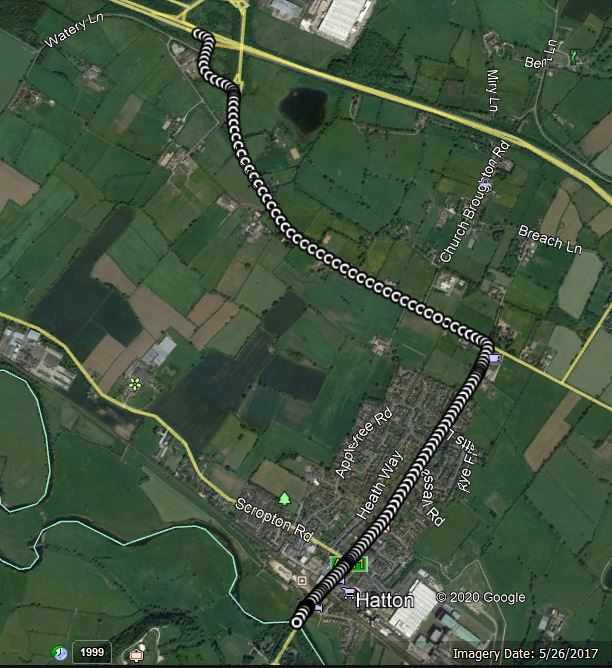

Values plotted in this chart, from the file beside it:
No of GPS Satellites Available, Time Since Start of Day (seconds), Latitude (degrees), Longitude (degrees), Velocity (km/hr), Heading (degrees), Height (km), Vertical velocity (km/hr), Sample period (seconds), Steering Angle (degrees), Wheel Speed Front Left (rad/sec), Wheel Speed Front Right (rad/sec), Wheel Speed Rear Left (rad/sec), Wheel Speed Rear Right (rad/sec), Yaw Rate (deg/sec), Indicated Vehicle Speed (km/hr), Indicated Longitudinal Acceleration (g), Indicated Lateral Acceleration (g), Handbrake (0 or 1), Gear Requested (Number fof gear employed…, Gear (Number fof gear employed 1-5), Engine Speed (rev/min), Coolant Temperature (degrees), Clutch Position (0 or 1)
10.0, 42904, 52.86, -1.683, 36.12, 8.161, 64.58, -0.12, 0.1, 0.0, 35.78, 35.7, 35.84, 35.79, -0.1, 35.96, -0.1091, 0.0, 0.0, 4.0, 3.0, 1398, 86.0, 0.0
10.0, 42904, 52.86, -1.683, 35.91, 8.174, 64.57, -0.12, 0.1, 0.0, 35.43, 35.34, 35.4, 35.41, 0.0, 35.63, -0.1193, -0.00918, 0.0, 4.0, 3.0, 1392, 86.0, 0.0
10.0, 42904, 52.86, -1.683, 35.47, 8.22, 64.55, -0.13, 0.1, 0.0, 34.93, 34.93, 34.99, 34.89, 0.2, 35.05, -0.1397, 0.0, 0.0, 4.0, 3.0, 1382, 86.0, 0.0
10.0, 42904, 52.86, -1.683, 34.75, 8.352, 64.53, -0.14, 0.1, 0.0, 34.32, 34.27, 34.41, 34.42, 0.1, 34.66, -0.1499, 0.0, 0.0, 4.0, 3.0, 1370, 86.0, 0.0
10.0, 42904, 52.86, -1.683, 34.49, 8.063, 64.52, -0.14, 0.1, 0.0, 34.07, 34.0, 34.04, 33.9, 0.1, 34.06, -0.1693, 0.0, 0.0, 4.0, 3.0, 1354, 86.0, 0.0
10.0, 42904, 52.86, -1.683, 34.09, 8.093, 64.48, -0.17, 0.1, 0.0, 33.49, 33.21, 33.48, 33.3, -0.1, 33.56, -0.1795, -0.01938, 0.0, 4.0, 3.0, 1326, 86.0, 0.0
10.0, 42905, 52.86, -1.683, 33.25, 8.16, 64.47, -0.17, 0.1, 0.0, 32.99, 32.88, 32.95, 32.84, -0.4, 33.04, -0.1897, 0.0, 0.0, 4.0, 3.0, 1305, 86.0, 0.0
10.0, 42905, 52.86, -1.683, 32.78, 8.075, 64.44, -0.18, 0.1, 0.0, 32.44, 32.18, 32.36, 32.22, -0.3, 32.49, -0.1795, -0.00918, 0.0, 4.0, 3.0, 1281, 86.0, 0.0
10.0, 42905, 52.86, -1.683, 32.09, 8.15, 64.42, -0.2, 0.1, 0.0, 31.73, 31.51, 31.78, 31.61, -0.3, 31.85, -0.1897, -0.02958, 0.0, 4.0, 3.0, 1256, 86.0, 0.0
10.0, 42905, 52.86, -1.683, 31.94, 8.232, 64.41, -0.19, 0.1, 0.0, 31.23, 31.14, 31.24, 31.03, -0.4, 31.26, -0.1897, -0.02958, 0.0, 4.0, 3.0, 1233, 86.0, 0.0
10.0, 42905, 52.86, -1.683, 31.22, 8.517, 64.39, -0.19, 0.1, 0.0, 30.66, 30.64, 30.69, 30.52, -0.5, 30.73, -0.1999, -0.01938, 0.0, 4.0, 3.0, 1214, 86.0, 0.0
10.0, 42905, 52.86, -1.683, 30.42, 8.497, 64.37, -0.2, 0.1, 0.0, 30.21, 30.07, 30.14, 30.06, -0.5, 30.41, -0.1999, -0.01938, 0.0, 4.0, 3.0, 1191, 86.0, 0.0
10.0, 42905, 52.86, -1.683, 29.74, 8.489, 64.34, -0.21, 0.1, 0.0, 29.59, 29.5, 29.52, 29.38, -0.6, 29.85, -0.1897, -0.01938, 0.0, 4.0, 3.0, 1142, 86.0, 0.0
10.0, 42905, 52.86, -1.683, 29.43, 8.7, 64.32, -0.21, 0.1, 0.0, 29.11, 28.99, 29.03, 28.89, -0.8, 29.24, -0.1693, -0.02958, 0.0, 4.0, 3.0, 1174, 86.0, 0.0
10.0, 42905, 52.86, -1.683, 29.01, 8.795, 64.3, -0.21, 0.1, 0.0, 28.66, 28.79, 28.68, 28.55, -0.9, 28.64, -0.1693, -0.02958, 0.0, 4.0, 3.0, 1199, 86.0, 0.0
10.0, 42906, 52.86, -1.683, 28.55, 8.77, 64.28, -0.21, 0.1, 0.0, 28.18, 28.12, 28.22, 28.0, -0.7, 28.11, -0.1601, -0.03978, 0.0, 4.0, 3.0, 1193, 86.0, 0.0
10.0, 42906, 52.86, -1.683, 28.08, 9.095, 64.25, -0.22, 0.1, 0.0, 27.78, 27.5, 27.79, 27.55, -1.0, 27.83, -0.1601, -0.03978, 0.0, 4.0, 3.0, 1178, 86.0, 0.0
10.0, 42906, 52.86, -1.683, 27.56, 9.237, 64.23, -0.22, 0.1, 0.0, 27.38, 27.3, 27.39, 27.12, -1.4, 27.49, -0.1693, -0.04998, 0.0, 4.0, 3.0, 1178, 86.0, 0.0
10.0, 42906, 52.86, -1.683, 27.42, 9.501, 64.2, -0.23, 0.1, 0.0, 27.0, 26.84, 26.95, 26.72, -1.5, 27.09, -0.1693, -0.03978, 0.0, 4.0, 3.0, 1188, 86.0, 0.0
10.0, 42906, 52.86, -1.683, 26.28, 9.849, 64.18, -0.23, 0.1, 0.0, 26.58, 26.37, 26.55, 26.36, -1.7, 26.68, -0.1693, -0.02958, 0.0, 4.0, 3.0, 1191, 86.0, 0.0
10.0, 42906, 52.86, -1.683, 26.28, 9.77, 64.16, -0.24, 0.1, 0.0, 26.22, 25.87, 26.02, 25.75, -1.3, 26.19, -0.1601, -0.03978, 0.0, 4.0, 3.0, 1208, 86.0, 0.0
10.0, 42906, 52.86, -1.683, 25.85, 9.774, 64.13, -0.24, 0.1, 0.0, 25.5, 25.25, 25.54, 25.36, -1.3, 25.83, -0.1693, -0.02958, 0.0, 3.0, 3.0, 1212, 86.0, 0.0
10.0, 42906, 52.86, -1.683, 25.5, 10.19, 64.11, -0.24, 0.1, 0.0, 25.15, 24.96, 25.1, 24.92, -1.5, 25.19, -0.1795, -0.03978, 0.0, 3.0, 3.0, 1208, 86.0, 0.0
10.0, 42906, 52.86, -1.683, 24.69, 10.06, 64.09, -0.25, 0.1, 0.0, 24.61, 24.28, 24.64, 24.48, -1.5, 24.86, -0.1795, -0.01938, 0.0, 3.0, 3.0, 1231, 86.0, 0.0
10.0, 42906, 52.86, -1.683, 24.31, 10.61, 64.07, -0.24, 0.1, 0.0, 24.15, 24.1, 24.11, 23.99, -1.4, 24.22, -0.1897, -0.02958, 0.0, 3.0, 3.0, 1252, 86.0, 0.0
10.0, 42906, 52.86, -1.683, 23.74, 10.53, 64.05, -0.23, 0.1, 0.0, 23.66, 23.38, 23.63, 23.45, -1.4, 23.72, -0.1601, -0.01938, 0.0, 3.0, 3.0, 1261, 86.0, 0.0
10.0, 42907, 52.86, -1.683, 23.66, 10.73, 64.03, -0.22, 0.1, 0.0, 22.98, 22.79, 23.11, 22.85, -1.0, 23.05, -0.1693, -0.01938, 0.0, 3.0, 3.0, 1261, 86.0, 0.0
10.0, 42907, 52.86, -1.683, 22.99, 11.14, 64.01, -0.23, 0.1, 0.0, 22.45, 22.26, 22.27, 22.2, -0.7, 22.51, -0.2101, 0.0, 0.0, 3.0, 3.0, 1265, 86.0, 0.0
10.0, 42907, 52.86, -1.683, 22.04, 11.18, 63.98, -0.24, 0.1, 0.0, 21.59, 21.5, 21.8, 21.56, 0.1, 21.83, -0.2295, 0.0, 0.0, 3.0, 3.0, 1253, 86.0, 0.0
10.0, 42907, 52.86, -1.683, 21.65, 11.21, 63.97, -0.23, 0.1, 0.0, 21.08, 21.21, 21.24, 21.24, -0.1, 21.43, -0.2295, 0.00918, 0.0, 3.0, 3.0, 1261, 86.0, 0.0
10.0, 42907, 52.86, -1.683, 21.56, 11.33, 63.96, -0.21, 0.1, 0.0, 20.51, 20.69, 20.43, 20.51, 0.1, 20.76, -0.2295, 0.0, 0.0, 3.0, 3.0, 1255, 86.0, 0.0
10.0, 42907, 52.86, -1.683, 19.96, 10.67, 63.93, -0.24, 0.1, 0.0, 19.97, 19.92, 19.85, 19.76, 0.1, 20.1, -0.2295, 0.0, 0.0, 3.0, 3.0, 1257, 86.0, 0.0
10.0, 42907, 52.86, -1.683, 19.76, 11.28, 63.91, -0.22, 0.1, 0.0, 19.05, 19.09, 19.11, 19.15, 0.0, 19.32, -0.2295, 0.0, 0.0, 3.0, 3.0, 1254, 86.0, 0.0
10.0, 42907, 52.86, -1.683, 19.04, 10.92, 63.9, -0.21, 0.1, 0.0, 18.53, 18.53, 18.58, 18.53, 0.2, 18.73, -0.2397, 0.0, 0.0, 3.0, 3.0, 1250, 86.0, 0.0
10.0, 42907, 52.86, -1.683, 18.17, 10.87, 63.88, -0.21, 0.1, 0.0, 17.66, 17.72, 17.74, 17.67, 0.2, 17.93, -0.2397, 0.0, 0.0, 3.0, 3.0, 1241, 86.0, 0.0
10.0, 42908, 52.86, -1.683, 17.58, 11.05, 63.87, -0.2, 0.1, 0.0, 17.11, 17.03, 17.02, 17.03, -0.1, 17.24, -0.2397, 0.0, 0.0, 2.0, 3.0, 1241, 86.0, 0.0
10.0, 42908, 52.86, -1.683, 16.91, 10.86, 63.85, -0.2, 0.1, 0.0, 16.32, 16.42, 16.38, 16.36, -0.1, 16.52, -0.2397, 0.0, 0.0, 2.0, 3.0, 1245, 86.0, 0.0
10.0, 42908, 52.86, -1.683, 16.3, 10.57, 63.84, -0.19, 0.1, 0.0, 15.55, 15.59, 15.51, 15.51, 0.0, 15.73, -0.2499, 0.0, 0.0, 2.0, 3.0, 1250, 86.0, 0.0
10.0, 42908, 52.86, -1.683, 15.49, 10.8, 63.83, -0.19, 0.1, 0.0, 14.81, 14.84, 14.83, 14.78, 0.0, 14.99, -0.2499, -0.01938, 0.0, 2.0, 3.0, 1255, 86.0, 0.0
10.0, 42908, 52.86, -1.683, 14.76, 11.19, 63.82, -0.17, 0.1, 0.0, 14.18, 14.11, 14.21, 14.14, -0.1, 14.3, -0.2499, -0.00918, 0.0, 2.0, 3.0, 1259, 86.0, 0.0
10.0, 42908, 52.86, -1.683, 14.03, 11.3, 63.82, -0.16, 0.1, 0.0, 13.34, 13.38, 13.47, 13.33, -0.3, 13.63, -0.2499, 0.0, 0.0, 2.0, 3.0, 1252, 86.0, 0.0
10.0, 42908, 52.86, -1.683, 13.36, 10.75, 63.8, -0.16, 0.1, 0.0, 12.63, 12.5, 12.54, 12.48, -0.1, 12.81, -0.2601, 0.0, 0.0, 2.0, 3.0, 1244, 86.0, 0.0
10.0, 42908, 52.86, -1.683, 12.49, 11.05, 63.79, -0.15, 0.1, 0.0, 11.8, 11.8, 11.82, 11.72, -0.2, 12.03, -0.2795, -0.00918, 0.0, 2.0, 3.0, 1252, 86.0, 0.0
10.0, 42908, 52.86, -1.683, 11.62, 11.19, 63.79, -0.13, 0.1, 0.0, 10.99, 10.99, 10.98, 10.96, -0.3, 11.35, -0.2795, -0.00918, 0.0, 2.0, 3.0, 1254, 86.0, 0.0
10.0, 42908, 52.86, -1.683, 10.85, 10.66, 63.78, -0.13, 0.1, 0.0, 10.18, 10.17, 10.26, 10.13, -0.1, 10.42, -0.2693, -0.00918, 0.0, 2.0, 3.0, 1256, 86.0, 0.0
10.0, 42908, 52.86, -1.683, 9.918, 11.42, 63.77, -0.12, 0.1, 0.0, 9.37, 9.3, 9.37, 9.28, -0.3, 9.65, -0.2693, -0.00918, 0.0, 2.0, 3.0, 1257, 86.0, 0.0
10.0, 42909, 52.86, -1.683, 9.169, 10.85, 63.77, -0.12, 0.1, 0.0, 8.69, 8.59, 8.64, 8.56, -0.5, 8.79, -0.2693, 0.0, 0.0, 2.0, 3.0, 1254, 86.0, 0.0
10.0, 42909, 52.86, -1.683, 8.528, 11.23, 63.76, -0.11, 0.1, 0.0, 7.82, 7.79, 7.76, 7.74, 0.0, 8.0, -0.2693, 0.0, 0.0, 1.0, 3.0, 1259, 86.0, 0.0
10.0, 42909, 52.86, -1.683, 7.405, 11.72, 63.75, -0.11, 0.1, 0.0, 7.02, 7.0, 7.04, 6.96, -0.1, 7.29, -0.2601, -0.00918, 0.0, 1.0, 3.0, 1189, 86.0, 0.0
10.0, 42909, 52.86, -1.683, 6.829, 10.68, 63.75, -0.09, 0.1, 0.0, 6.33, 6.28, 6.36, 6.3, -0.3, 6.55, -0.2499, 0.0, 0.0, 1.0, 3.0, 1136, 86.0, 0.0
10.0, 42909, 52.86, -1.683, 6.124, 10.83, 63.76, -0.08, 0.1, 0.0, 5.78, 5.75, 5.75, 5.72, 0.0, 6.03, -0.2101, 0.0, 0.0, 1.0, 3.0, 1076, 86.0, 0.0
10.0, 42909, 52.86, -1.683, 5.454, 11.89, 63.74, -0.09, 0.1, 0.0, 5.31, 5.28, 5.24, 5.23, 0.0, 5.51, -0.1693, 0.0, 0.0, 1.0, 3.0, 1026, 86.0, 0.0
10.0, 42909, 52.86, -1.683, 5.144, 12.02, 63.75, -0.07, 0.1, 0.0, 4.9, 4.85, 4.91, 4.86, -0.1, 5.04, -0.1499, -0.00918, 0.0, 1.0, 3.0, 984.0, 86.0, 0.0
10.0, 42909, 52.86, -1.683, 4.795, 10.42, 63.74, -0.07, 0.1, 0.0, 4.55, 4.54, 4.57, 4.53, 0.0, 4.66, -0.1397, 0.0, 0.0, 1.0, 3.0, 946.0, 86.0, 0.0
10.0, 42909, 52.86, -1.683, 4.363, 12.3, 63.74, -0.07, 0.1, 0.0, 4.26, 4.23, 4.26, 4.22, 0.0, 4.29, -0.1193, -0.00918, 0.0, 1.0, 3.0, 931.0, 86.0, 0.0
10.0, 42910, 52.86, -1.683, 4.302, 10.76, 63.74, -0.05, 0.1, 0.0, 3.99, 3.97, 3.97, 3.93, 0.0, 4.06, -0.1091, 0.0, 0.0, 1.0, 3.0, 913.0, 86.0, 0.0
10.0, 42910, 52.86, -1.683, 3.942, 10.74, 63.74, -0.06, 0.1, 0.0, 3.75, 3.76, 3.76, 3.72, 0.0, 3.83, -0.09996, 0.0, 0.0, 1.0, 3.0, 897.0, 86.0, 0.0
10.0, 42910, 52.86, -1.683, 3.506, 13.47, 63.73, -0.06, 0.1, 0.0, 3.62, 3.6, 3.58, 3.58, 0.0, 3.64, -0.08976, 0.0, 0.0, 1.0, 3.0, 854.0, 86.0, 0.0
10.0, 42910, 52.86, -1.683, 3.622, 10.24, 63.74, -0.04, 0.1, 0.0, 3.46, 3.46, 3.43, 3.4, 0.0, 3.49, -0.07956, -0.00918, 0.0, 1.0, 3.0, 865.0, 86.0, 0.0
10.0, 42910, 52.86, -1.683, 3.413, 10.32, 63.73, -0.05, 0.1, 0.0, 3.36, 3.35, 3.32, 3.31, 0.0, 3.37, -0.05916, 0.0, 0.0, 1.0, 3.0, 880.0, 86.0, 0.0
... 3,616 more rows
